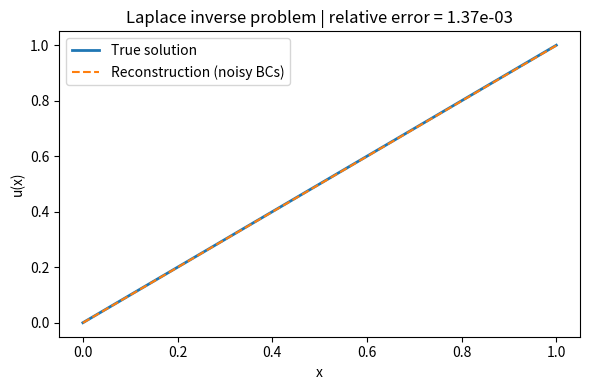

Here is the Python script that generated this plot:
import numpy as np
import matplotlib.pyplot as plt

"""
1D Laplace inverse problem:
    u''(x) = 0 on (0, 1)
with noisy boundary measurements.

We study instability of reconstruction under small noise.
"""

N = 100
x = np.linspace(0, 1, N)
u_true = x
noise_level = 1e-3
u0_noisy = u_true[0] + noise_level * np.random.randn()
u1_noisy = u_true[-1] + noise_level * np.random.randn()
u_recon = u0_noisy + (u1_noisy - u0_noisy) * x
error = np.linalg.norm(u_recon - u_true) / np.linalg.norm(u_true)

plt.figure(figsize=(6, 4))
plt.plot(x, u_true, label="True solution", linewidth=2)
plt.plot(x, u_recon, "--", label="Reconstruction (noisy BCs)")
plt.xlabel("x")
plt.ylabel("u(x)")
plt.title(f"Laplace inverse problem | relative error = {error:.2e}")
plt.legend()
plt.tight_layout()
plt.show()
